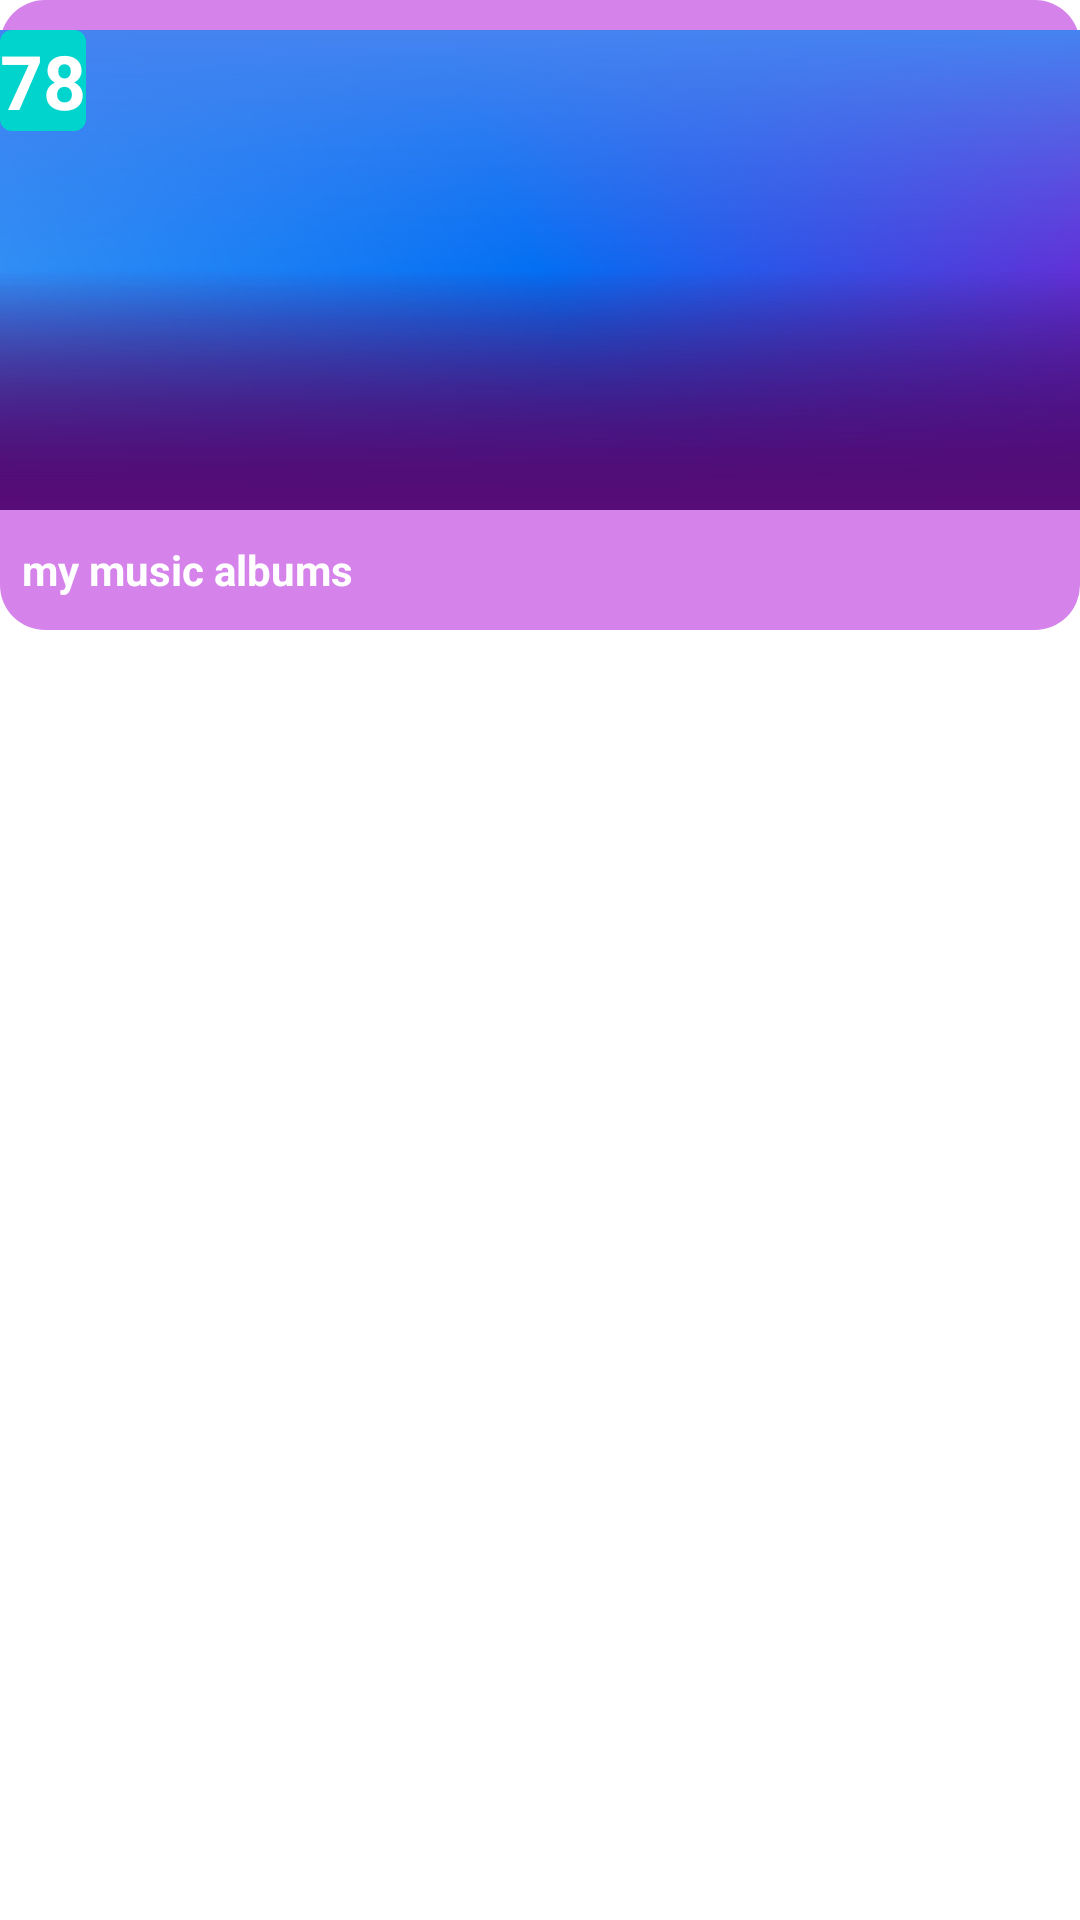

Layout XML and referenced resources for this Android screen:
<!-- AndroidManifest.xml: application theme Theme.MusicX -->
<!-- res/layout/artist_item.xml -->
<?xml version="1.0" encoding="utf-8"?>
<RelativeLayout
    xmlns:android="http://schemas.android.com/apk/res/android"
    android:layout_width="match_parent"
    android:layout_height="210dp"
    android:layout_margin="4dp"
    android:orientation="vertical">

    <RelativeLayout
        android:layout_width="match_parent"
        android:layout_height="210dp"
        android:orientation="vertical">

        <RelativeLayout
            android:layout_width="match_parent"
            android:background="@drawable/background_items_albums"
            android:layout_height="match_parent">


            <ImageView
                android:layout_width="match_parent"
                android:layout_height="160dp"
                android:layout_marginTop="10dp"
                android:id="@+id/album_image"
                android:src="@drawable/activity_main_background"
                />

            <TextView
                android:layout_width="wrap_content"
                android:layout_height="wrap_content"
                android:id="@+id/numAlbumCard"
                android:text="78"
                android:textSize="25sp"
                android:textColor="@color/blanco"
                android:layout_marginRight="10dp"
                android:background="@drawable/textviewbackgroundcard"
                android:textStyle="bold"
                android:layout_marginTop="10dp"
                android:layout_marginEnd="10dp" />

            <RelativeLayout
                android:layout_width="match_parent"
                android:layout_height="wrap_content"
                android:layout_below="@id/album_image"
                android:padding="4sp"
                android:layout_alignParentBottom="true"
                >
                <TextView
                    android:layout_width="wrap_content"
                    android:layout_height="wrap_content"
                    android:id="@+id/album_name"
                    android:text=" my music albums "
                    android:textColor="@color/white"
                    android:maxLines="1"
                    android:layout_alignParentLeft="true"
                    android:layout_centerVertical="true"
                    android:layout_toLeftOf="@id/menu_options_albums"
                    android:textStyle="bold"
                    android:layout_alignParentStart="true"
                    android:layout_toStartOf="@id/menu_options_albums" />

                <ImageView
                    android:layout_width="25dp"
                    android:layout_height="30dp"
                    android:id="@+id/menu_options_albums"
                    android:layout_centerVertical="true"
                    android:src="@drawable/ic_baseline_more"
                    android:layout_alignParentRight="true"
                    android:layout_alignParentEnd="true" />

            </RelativeLayout>


        </RelativeLayout>

    </RelativeLayout>

</RelativeLayout>
<!-- resources referenced by this layout -->
<resources>
  <color name="blanco">#FFFFFF</color>
  <color name="white">#FFFFFFFF</color>
  <!-- drawable activity_main_background (drawable) -->
  <?xml version="1.0" encoding="utf-8"?>
  <layer-list
      xmlns:android="http://schemas.android.com/apk/res/android"
      >
  
      <item>
  
          <shape>
              <gradient
                  android:startColor="#3994F6"
                  android:centerColor="#036FF4"
                  android:endColor="#7325D3"
                  android:angle="45" />
          </shape>
  
      </item>
  
  
  
  
  
  
  
  
  
  
  
  
  
  
  
      <item>
  
  
          <shape>
  
  
              <gradient
                  android:startColor="#360667"
                  android:centerColor="@android:color/transparent"
                  android:endColor="@android:color/transparent"
                  android:angle="90" />
  
          </shape>
  
      </item>
  
  
  
  
  
  
      <item>
  
  
          <shape>
  
  
              <gradient
                  android:startColor="#4483EF"
                  android:centerColor="@android:color/transparent"
                  android:endColor="#570B77"
                  android:angle="-45" />
  
  
  
          </shape>
  
      </item>
  
  
  
  
  
  
  
  
  
  
  
  </layer-list>
  <!-- drawable background_items_albums (drawable) -->
  <?xml version="1.0" encoding="utf-8"?>
  <shape
      xmlns:android="http://schemas.android.com/apk/res/android"
      android:shape="rectangle">
  
      <corners android:radius="15dp"/>
  
      <solid android:color="#81AC0AD8"/>
  
  </shape>
  <!-- drawable textviewbackgroundcard (drawable) -->
  <?xml version="1.0" encoding="utf-8"?>
  <shape xmlns:android="http://schemas.android.com/apk/res/android">
  <solid android:color="#00D4CD"/>
      <corners android:radius="4sp"/>
  </shape>
  <style name="Theme.MusicX" parent="Theme.MaterialComponents.DayNight.NoActionBar">
          <item name="colorPrimary">@color/purple_500</item>
          <item name="colorPrimaryVariant">@color/purple_700</item>
          <item name="colorOnPrimary">@color/white</item>
          
          <item name="colorSecondary">@color/teal_200</item>
          <item name="colorSecondaryVariant">@color/teal_700</item>
          <item name="colorOnSecondary">@color/black</item>
          <item name="android:popupMenuStyle">@style/PopupMenu</item>
  
      </style>
  <color name="purple_500">#FF6200EE</color>
  <color name="purple_700">#FF3700B3</color>
  <color name="teal_200">#FF03DAC5</color>
  <color name="teal_700">#FF018786</color>
  <color name="black">#FF000000</color>
  <style name="PopupMenu" parent="@android:style/Widget.PopupMenu">
          <item name="android:popupBackground">#322E33</item>
          <item name="android:listPreferredItemHeightSmall">12dp</item>
          <item name="itemPadding">6dp</item>
      </style>
</resources>
